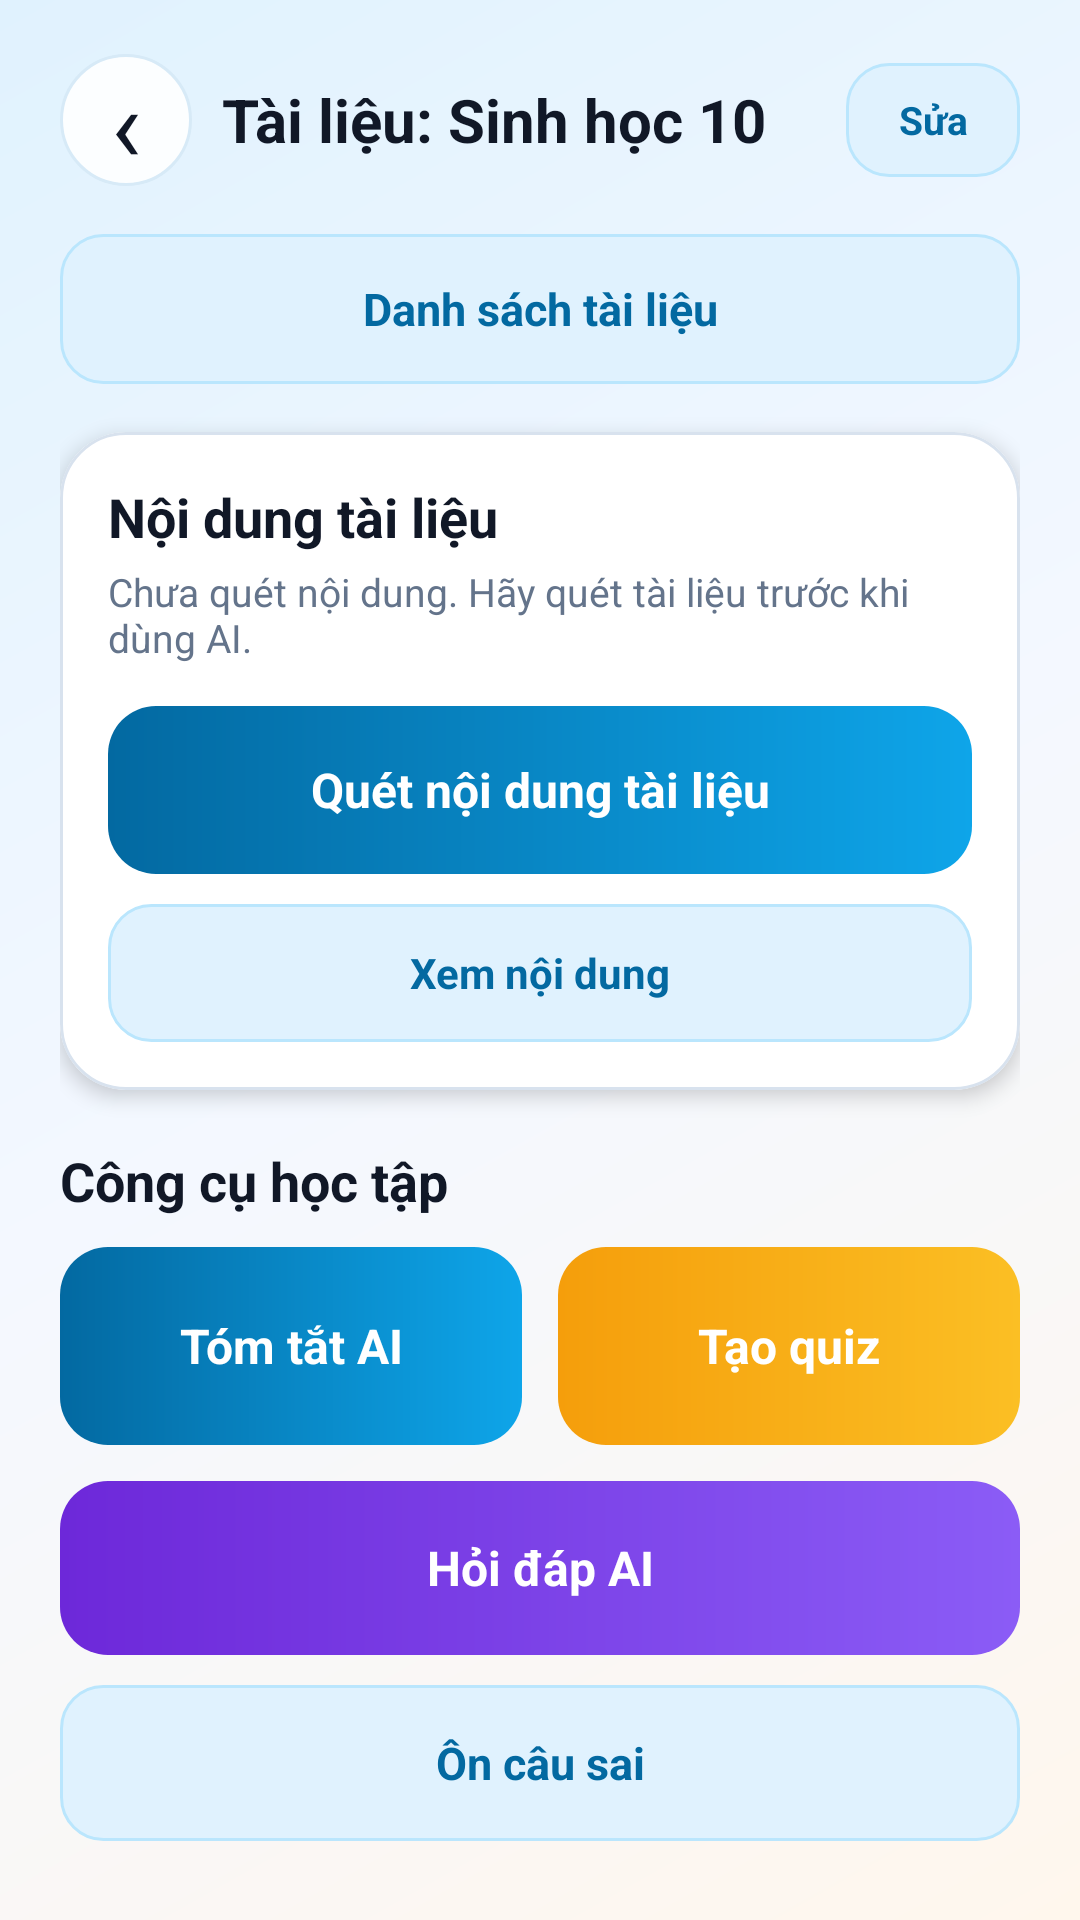

The Android layout XML behind this screen, and the referenced resources:
<!-- AndroidManifest.xml: application theme Theme.SmartEduAPP -->
<!-- res/layout/screen_process_document.xml -->
<?xml version="1.0" encoding="utf-8"?>
<ScrollView xmlns:android="http://schemas.android.com/apk/res/android"
    xmlns:app="http://schemas.android.com/apk/res-auto"
    android:id="@+id/main"
    android:layout_width="match_parent"
    android:layout_height="match_parent"
    android:background="@drawable/bg_app_gradient"
    android:fillViewport="true">

    <LinearLayout
        android:layout_width="match_parent"
        android:layout_height="wrap_content"
        android:orientation="vertical"
        android:paddingStart="20dp"
        android:paddingEnd="20dp"
        android:paddingBottom="24dp">

        <LinearLayout
            android:layout_width="match_parent"
            android:layout_height="wrap_content"
            android:layout_marginTop="18dp"
            android:gravity="center_vertical"
            android:orientation="horizontal">

            <TextView
                android:id="@+id/backHome"
                android:layout_width="44dp"
                android:layout_height="44dp"
                android:background="@drawable/bg_pill"
                android:clickable="true"
                android:focusable="true"
                android:gravity="center"
                android:text="‹"
                android:textColor="@color/ink"
                android:textSize="34sp" />

            <TextView
                android:id="@+id/textDocName"
                android:layout_width="0dp"
                android:layout_height="wrap_content"
                android:layout_marginStart="10dp"
                android:layout_weight="1"
                android:ellipsize="end"
                android:maxLines="2"
                android:text="Tài liệu: Sinh học 10"
                android:textColor="@color/ink"
                android:textSize="20sp"
                android:textStyle="bold" />

            <TextView
                android:id="@+id/buttonEditDocument"
                android:layout_width="58dp"
                android:layout_height="38dp"
                android:background="@drawable/bg_action_chip_blue"
                android:clickable="true"
                android:focusable="true"
                android:gravity="center"
                android:text="Sửa"
                android:textColor="@color/brand_blue_dark"
                android:textSize="13sp"
                android:textStyle="bold" />
        </LinearLayout>

        <TextView
            android:id="@+id/buttonOpenDocumentAttachments"
            android:layout_width="match_parent"
            android:layout_height="50dp"
            android:layout_marginTop="16dp"
            android:background="@drawable/bg_action_chip_blue"
            android:clickable="true"
            android:focusable="true"
            android:gravity="center"
            android:text="Danh sách tài liệu"
            android:textColor="@color/brand_blue_dark"
            android:textSize="15sp"
            android:textStyle="bold" />

        <com.google.android.material.card.MaterialCardView
            android:layout_width="match_parent"
            android:layout_height="wrap_content"
            android:layout_marginTop="16dp"
            app:cardBackgroundColor="@color/paper"
            app:cardCornerRadius="22dp"
            app:cardElevation="4dp"
            app:strokeColor="@color/line_soft"
            app:strokeWidth="1dp">

            <LinearLayout
                android:layout_width="match_parent"
                android:layout_height="wrap_content"
                android:orientation="vertical"
                android:padding="16dp">

                <TextView
                    android:layout_width="match_parent"
                    android:layout_height="wrap_content"
                    android:text="Nội dung tài liệu"
                    android:textColor="@color/ink"
                    android:textSize="18sp"
                    android:textStyle="bold" />

                <TextView
                    android:id="@+id/textContentStatus"
                    android:layout_width="match_parent"
                    android:layout_height="wrap_content"
                    android:layout_marginTop="4dp"
                    android:text="Chưa quét nội dung. Hãy quét tài liệu trước khi dùng AI."
                    android:textColor="@color/ink_muted"
                    android:textSize="13sp" />

                <TextView
                    android:id="@+id/buttonRunOcr"
                    android:layout_width="match_parent"
                    android:layout_height="56dp"
                    android:layout_marginTop="14dp"
                    android:background="@drawable/bg_button_blue"
                    android:clickable="true"
                    android:focusable="true"
                    android:gravity="center"
                    android:text="Quét nội dung tài liệu"
                    android:textColor="@color/white"
                    android:textSize="16sp"
                    android:textStyle="bold" />

                <TextView
                    android:id="@+id/buttonViewDocumentContent"
                    android:layout_width="match_parent"
                    android:layout_height="46dp"
                    android:layout_marginTop="10dp"
                    android:background="@drawable/bg_action_chip_blue"
                    android:clickable="true"
                    android:focusable="true"
                    android:gravity="center"
                    android:text="Xem nội dung"
                    android:textColor="@color/brand_blue_dark"
                    android:textSize="14sp"
                    android:textStyle="bold" />
            </LinearLayout>
        </com.google.android.material.card.MaterialCardView>

        <TextView
            android:layout_width="match_parent"
            android:layout_height="wrap_content"
            android:layout_marginTop="18dp"
            android:text="Công cụ học tập"
            android:textColor="@color/ink"
            android:textSize="18sp"
            android:textStyle="bold" />

        <LinearLayout
            android:layout_width="match_parent"
            android:layout_height="wrap_content"
            android:layout_marginTop="10dp"
            android:orientation="horizontal">

            <TextView
                android:id="@+id/buttonSummary"
                android:layout_width="0dp"
                android:layout_height="66dp"
                android:layout_marginEnd="6dp"
                android:layout_weight="1"
                android:background="@drawable/bg_button_blue"
                android:clickable="true"
                android:focusable="true"
                android:gravity="center"
                android:text="Tóm tắt AI"
                android:textColor="@color/white"
                android:textSize="16sp"
                android:textStyle="bold" />

            <TextView
                android:id="@+id/buttonCreateQuiz"
                android:layout_width="0dp"
                android:layout_height="66dp"
                android:layout_marginStart="6dp"
                android:layout_weight="1"
                android:background="@drawable/bg_button_orange"
                android:clickable="true"
                android:focusable="true"
                android:gravity="center"
                android:text="Tạo quiz"
                android:textColor="@color/white"
                android:textSize="16sp"
                android:textStyle="bold" />
        </LinearLayout>

        <TextView
            android:id="@+id/buttonExplain"
            android:layout_width="match_parent"
            android:layout_height="58dp"
            android:layout_marginTop="12dp"
            android:background="@drawable/bg_button_purple"
            android:clickable="true"
            android:focusable="true"
            android:gravity="center"
            android:text="Hỏi đáp AI"
            android:textColor="@color/white"
            android:textSize="16sp"
            android:textStyle="bold" />

        <TextView
            android:id="@+id/buttonReviewMistakes"
            android:layout_width="match_parent"
            android:layout_height="52dp"
            android:layout_marginTop="10dp"
            android:background="@drawable/bg_action_chip_blue"
            android:clickable="true"
            android:focusable="true"
            android:gravity="center"
            android:text="Ôn câu sai"
            android:textColor="@color/brand_blue_dark"
            android:textSize="15sp"
            android:textStyle="bold" />

    </LinearLayout>
</ScrollView>
<!-- resources referenced by this layout -->
<resources>
  <color name="brand_blue_dark">#0369A1</color>
  <color name="ink">#111827</color>
  <color name="ink_muted">#64748B</color>
  <color name="line_soft">#D8E2EE</color>
  <color name="paper">#FFFFFFFF</color>
  <color name="white">#FFFFFFFF</color>
  <!-- drawable bg_action_chip_blue (drawable) -->
  <?xml version="1.0" encoding="utf-8"?>
  <shape xmlns:android="http://schemas.android.com/apk/res/android">
      <solid android:color="@color/brand_blue_soft" />
      <stroke
          android:width="1dp"
          android:color="#BAE6FD" />
      <corners android:radius="14dp" />
  </shape>
  <!-- drawable bg_app_gradient (drawable) -->
  <?xml version="1.0" encoding="utf-8"?>
  <shape xmlns:android="http://schemas.android.com/apk/res/android">
      <gradient
          android:angle="315"
          android:startColor="@color/brand_blue_soft"
          android:centerColor="@color/surface_soft"
          android:endColor="@color/surface_warm" />
  </shape>
  <!-- drawable bg_button_blue (drawable) -->
  <?xml version="1.0" encoding="utf-8"?>
  <ripple xmlns:android="http://schemas.android.com/apk/res/android"
      android:color="@color/ripple_light">
      <item>
          <shape>
              <gradient
                  android:angle="0"
                  android:startColor="@color/brand_blue_dark"
                  android:endColor="@color/brand_blue" />
              <corners android:radius="16dp" />
          </shape>
      </item>
  </ripple>
  <!-- drawable bg_button_orange (drawable) -->
  <?xml version="1.0" encoding="utf-8"?>
  <ripple xmlns:android="http://schemas.android.com/apk/res/android"
      android:color="@color/brand_orange_soft">
      <item>
          <shape>
              <gradient
                  android:angle="0"
                  android:startColor="@color/brand_orange"
                  android:endColor="#FBBF24" />
              <corners android:radius="16dp" />
          </shape>
      </item>
  </ripple>
  <!-- drawable bg_button_purple (drawable) -->
  <?xml version="1.0" encoding="utf-8"?>
  <ripple xmlns:android="http://schemas.android.com/apk/res/android"
      android:color="@color/brand_purple_soft">
      <item>
          <shape>
              <gradient
                  android:angle="0"
                  android:startColor="@color/brand_purple_dark"
                  android:endColor="@color/brand_purple" />
              <corners android:radius="16dp" />
          </shape>
      </item>
  </ripple>
  <!-- drawable bg_pill (drawable) -->
  <?xml version="1.0" encoding="utf-8"?>
  <shape xmlns:android="http://schemas.android.com/apk/res/android">
      <solid android:color="#FCFEFF" />
      <stroke
          android:width="1dp"
          android:color="#D7EAF7" />
      <corners android:radius="99dp" />
  </shape>
  <style name="Theme.SmartEduAPP" parent="Base.Theme.SmartEduAPP" />
  <color name="brand_blue_soft">#E0F2FE</color>
  <color name="surface_soft">#F4F8FF</color>
  <color name="surface_warm">#FFF7ED</color>
  <color name="ripple_light">#DBEAFE</color>
  <color name="brand_blue">#0EA5E9</color>
  <color name="brand_orange_soft">#FEF3C7</color>
  <color name="brand_orange">#F59E0B</color>
  <color name="brand_purple_soft">#F3E8FF</color>
  <color name="brand_purple_dark">#6D28D9</color>
  <color name="brand_purple">#8B5CF6</color>
  <style name="Base.Theme.SmartEduAPP" parent="Theme.Material3.DayNight.NoActionBar">
          <item name="android:windowLightStatusBar">true</item>
          <item name="android:statusBarColor">@android:color/transparent</item>
          <item name="android:navigationBarColor">@color/paper</item>
          <item name="android:fontFamily">sans-serif</item>
          <item name="colorPrimary">@color/brand_blue</item>
          <item name="colorSecondary">@color/brand_orange</item>
          <item name="colorTertiary">@color/brand_purple</item>
      </style>
</resources>
